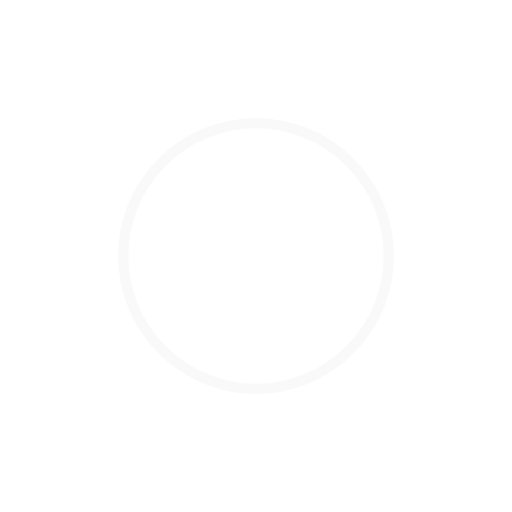
t = 0.00 s
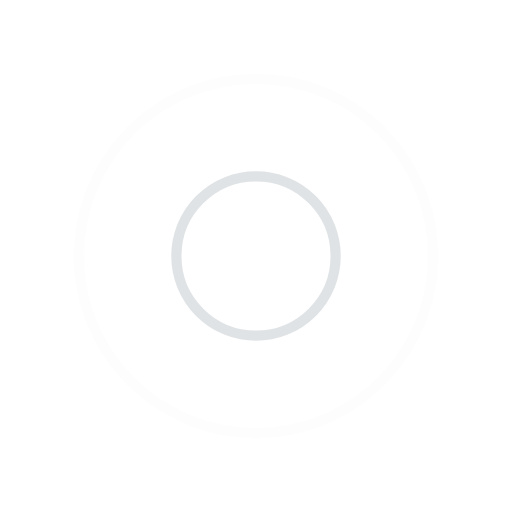
t = 0.45 s
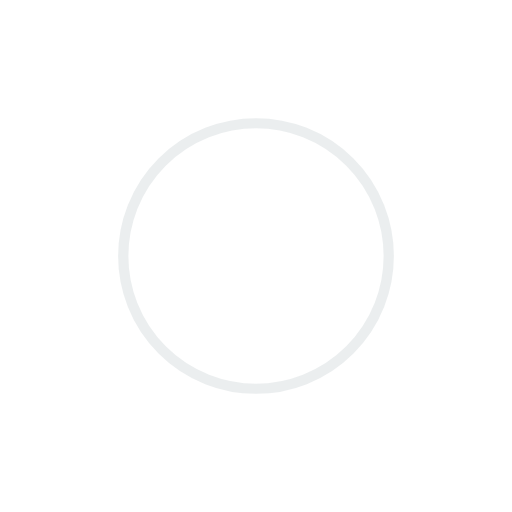
t = 0.90 s
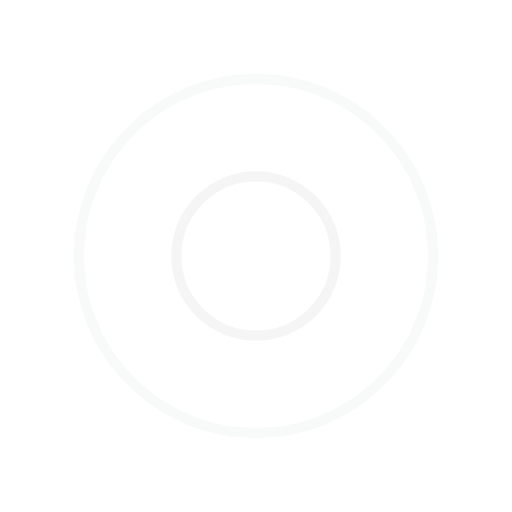
t = 1.35 s

The animated SVG that drew these frames (rendered in a browser with its animation timeline set to each time). Animation: 4 SMIL elements (animate=4); one cycle of 1.80 s, repeats indefinitely.

<svg width="200px"  height="200px"  xmlns="http://www.w3.org/2000/svg" viewBox="0 0 100 100" preserveAspectRatio="xMidYMid" class="lds-ripple" style="background: none;"><circle cx="50" cy="50" r="31.5935" fill="none" ng-attr-stroke="{{config.c1}}" ng-attr-stroke-width="{{config.width}}" stroke="#f3f3f3" stroke-width="2"><animate attributeName="r" calcMode="spline" values="0;40" keyTimes="0;1" dur="1.8" keySplines="0 0.2 0.8 1" begin="-0.9s" repeatCount="indefinite"></animate><animate attributeName="opacity" calcMode="spline" values="1;0" keyTimes="0;1" dur="1.8" keySplines="0.2 0 0.8 1" begin="-0.9s" repeatCount="indefinite"></animate></circle><circle cx="50" cy="50" r="11.2029" fill="none" ng-attr-stroke="{{config.c2}}" ng-attr-stroke-width="{{config.width}}" stroke="#d8dddf" stroke-width="2"><animate attributeName="r" calcMode="spline" values="0;40" keyTimes="0;1" dur="1.8" keySplines="0 0.2 0.8 1" begin="0s" repeatCount="indefinite"></animate><animate attributeName="opacity" calcMode="spline" values="1;0" keyTimes="0;1" dur="1.8" keySplines="0.2 0 0.8 1" begin="0s" repeatCount="indefinite"></animate></circle></svg>
